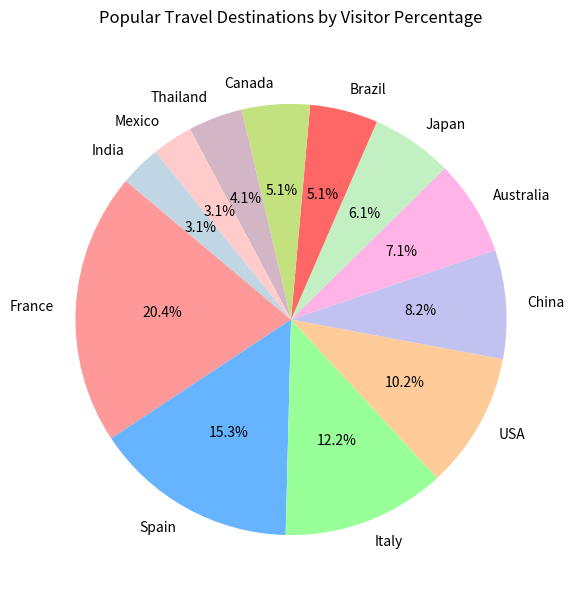

Write the Python code that produced this figure.

import matplotlib.pyplot as plt

# Data setup
destinations = ['France', 'Spain', 'Italy', 'USA', 'China', 'Australia', 'Japan', 'Brazil', 'Canada', 'Thailand', 'Mexico', 'India']
percentages = [20, 15, 12, 10, 8, 7, 6, 5, 5, 4, 3, 3]
colors = ['#ff9999', '#66b3ff', '#99ff99', '#ffcc99', '#c2c2f0', '#ffb3e6', '#c2f0c2', '#ff6666', '#c4e17f', '#d3b6c6', '#ffcccb', '#c0d6e4']

# Plotting
fig, ax = plt.subplots(figsize=(12, 7))  # width and height of the chart
ax.pie(percentages, labels=destinations, autopct='%1.1f%%', colors=colors, startangle=140)
ax.set_title('Popular Travel Destinations by Visitor Percentage', pad=20)

# Show plot
plt.show()
